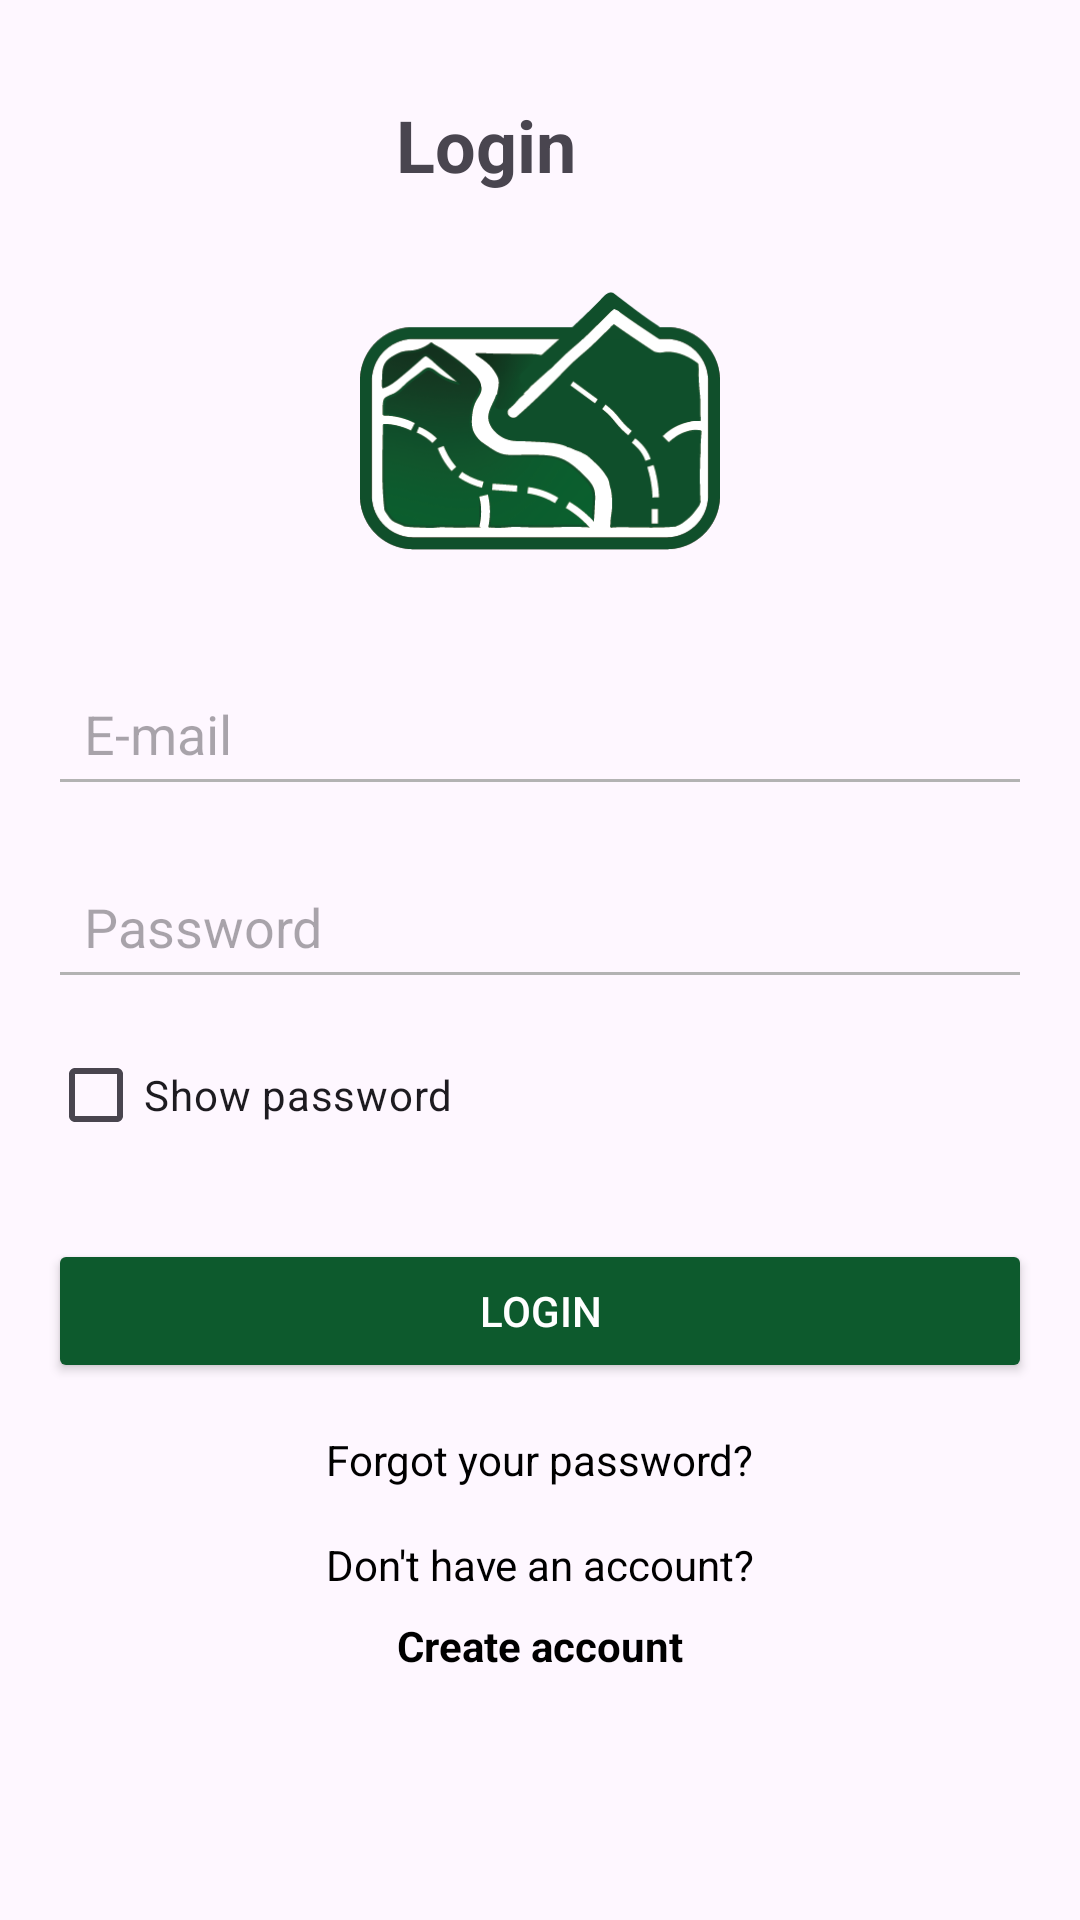

Produce the Android XML layout that renders to this screen, including the resource entries it uses.
<!-- AndroidManifest.xml: application theme Theme.Pdm2projeto -->
<!-- res/layout/fragment_login.xml -->
<?xml version="1.0" encoding="utf-8"?>
<androidx.constraintlayout.widget.ConstraintLayout
    xmlns:android="http://schemas.android.com/apk/res/android"
    xmlns:app="http://schemas.android.com/apk/res-auto"
    android:layout_width="match_parent"
    android:layout_height="match_parent"
    android:padding="16dp">

    
    <ImageView
        android:id="@+id/back_button"
        android:layout_width="wrap_content"
        android:layout_height="wrap_content"
        android:src="@drawable/ic_back"
        android:contentDescription="@string/back"
        app:layout_constraintStart_toStartOf="parent"
        app:layout_constraintTop_toTopOf="parent"
        android:layout_marginStart="8dp"
        android:layout_marginTop="16dp"
        app:tint="?attr/colorOnBackground" />


    
    <TextView
        android:id="@+id/login_title"
        android:layout_width="wrap_content"
        android:layout_height="wrap_content"
        android:layout_marginTop="16dp"
        android:text="@string/login"
        android:textSize="24sp"
        android:textStyle="bold"
        app:layout_constraintEnd_toEndOf="parent"
        app:layout_constraintHorizontal_bias="0.415"
        app:layout_constraintStart_toEndOf="@id/back_button"
        app:layout_constraintTop_toTopOf="parent" />

    
    <ImageView
        android:id="@+id/profile_logo"
        android:layout_width="120dp"
        android:layout_height="120dp"
        android:src="@drawable/ic_app"
        android:layout_marginTop="16dp"
        app:layout_constraintTop_toBottomOf="@id/login_title"
        app:layout_constraintStart_toStartOf="parent"
        app:layout_constraintEnd_toEndOf="parent" />

    
    <EditText
        android:id="@+id/email_field"
        android:layout_width="0dp"
        android:layout_height="wrap_content"
        android:layout_marginTop="20dp"
        android:hint="@string/email"
        android:inputType="textEmailAddress"
        android:padding="12dp"
        app:layout_constraintEnd_toEndOf="parent"
        app:layout_constraintHorizontal_bias="0.0"
        app:layout_constraintStart_toStartOf="parent"
        app:layout_constraintTop_toBottomOf="@id/profile_logo" />

    
    <EditText
        android:id="@+id/password_field"
        android:layout_width="0dp"
        android:layout_height="wrap_content"
        android:hint="@string/password"
        android:inputType="textPassword"
        android:layout_marginTop="16dp"
        android:padding="12dp"
        app:layout_constraintTop_toBottomOf="@id/email_field"
        app:layout_constraintStart_toStartOf="parent"
        app:layout_constraintEnd_toEndOf="parent" />

    
    <CheckBox
        android:id="@+id/show_password"
        android:layout_width="wrap_content"
        android:layout_height="wrap_content"
        android:text="@string/show_password"
        android:layout_marginTop="8dp"
        app:layout_constraintTop_toBottomOf="@id/password_field"
        app:layout_constraintStart_toStartOf="parent" />

    
    <Button
        android:id="@+id/login_button"
        android:layout_width="0dp"
        android:layout_height="wrap_content"
        android:text="@string/login"
        android:layout_marginTop="24dp"
        app:layout_constraintTop_toBottomOf="@id/show_password"
        app:layout_constraintStart_toStartOf="parent"
        app:layout_constraintEnd_toEndOf="parent"
        android:padding="12dp"
        android:textColor="@color/white_gray_text"
        android:backgroundTint="?attr/colorSecondaryContainer" />

    
    <TextView
        android:id="@+id/forgot_password"
        android:layout_width="wrap_content"
        android:layout_height="wrap_content"
        android:text="@string/forgot_password"
        android:textSize="14sp"
        android:layout_marginTop="16dp"
        android:textColor="?attr/colorOnBackground"
        app:layout_constraintTop_toBottomOf="@id/login_button"
        app:layout_constraintStart_toStartOf="parent"
        app:layout_constraintEnd_toEndOf="parent" />

    
    <TextView
        android:id="@+id/text_have_account"
        android:layout_width="wrap_content"
        android:layout_height="wrap_content"
        android:text="@string/dont_have_account"
        android:textSize="14sp"
        android:textColor="?attr/colorOnBackground"
        app:layout_constraintTop_toBottomOf="@id/forgot_password"
        app:layout_constraintStart_toStartOf="parent"
        app:layout_constraintEnd_toEndOf="parent"
        android:layout_marginTop="16dp" />

    
    <TextView
        android:id="@+id/button_register"
        android:layout_width="wrap_content"
        android:layout_height="wrap_content"
        android:text="@string/create_account"
        android:textSize="14sp"
        android:textStyle="bold"
        android:textColor="?attr/colorOnBackground"
        app:layout_constraintTop_toBottomOf="@id/text_have_account"
        app:layout_constraintStart_toStartOf="parent"
        app:layout_constraintEnd_toEndOf="parent"
        android:layout_marginTop="8dp" />

</androidx.constraintlayout.widget.ConstraintLayout>
<!-- resources referenced by this layout -->
<resources>
  <color name="white_gray_text">@color/white</color>
  <!-- drawable ic_app: png bitmap (drawable, 26214 bytes) -->
  <string name="back">Back</string>
  <string name="create_account">Create account</string>
  <string name="dont_have_account">Don\'t have an account?</string>
  <string name="email">E-mail</string>
  <string name="forgot_password">Forgot your password?</string>
  <string name="login">Login</string>
  <string name="password">Password</string>
  <string name="show_password">Show password</string>
  <style name="Theme.Pdm2projeto" parent="Base.Theme.Pdm2projeto">
          
          <item name="colorPrimary">@color/app_green</item>
          
          <item name="colorPrimaryVariant">@color/app_green</item>
          
          <item name="android:textColorPrimary">@color/black</item>
  
          <item name="colorSecondaryContainer">@color/app_green</item>
  
          <item name="android:textColorSecondary">@color/text_secondary</item>
  
          <item name="colorOnBackground">@color/app_primary_text</item>
          <item name="colorOnSurface">@color/app_secondary_text</item>
      </style>
  <color name="white">#FFFFFFFF</color>
  <style name="Base.Theme.Pdm2projeto" parent="Theme.Material3.DayNight.NoActionBar">
          
          <item name="colorPrimary">@color/app_green</item>
          
          <item name="colorPrimaryVariant">@color/app_green</item>
          
          <item name="android:textColorPrimary">@color/white</item>
  
          <item name="colorSecondaryContainer">@color/app_green</item>
  
          <item name="android:textColorSecondary">@color/text_secondary</item>
  
          
          <item name="colorOnBackground">@color/app_primary_text</item>
          <item name="colorOnSurface">@color/app_secondary_text</item>
      </style>
  <color name="app_green">#0D5A2D</color>
  <color name="black">#FF000000</color>
  <color name="text_secondary">#B3B3B3</color>
  <color name="app_primary_text">@color/black</color>
  <color name="app_secondary_text">@color/app_gray</color>
  <color name="app_gray">#3F3F3F</color>
</resources>
